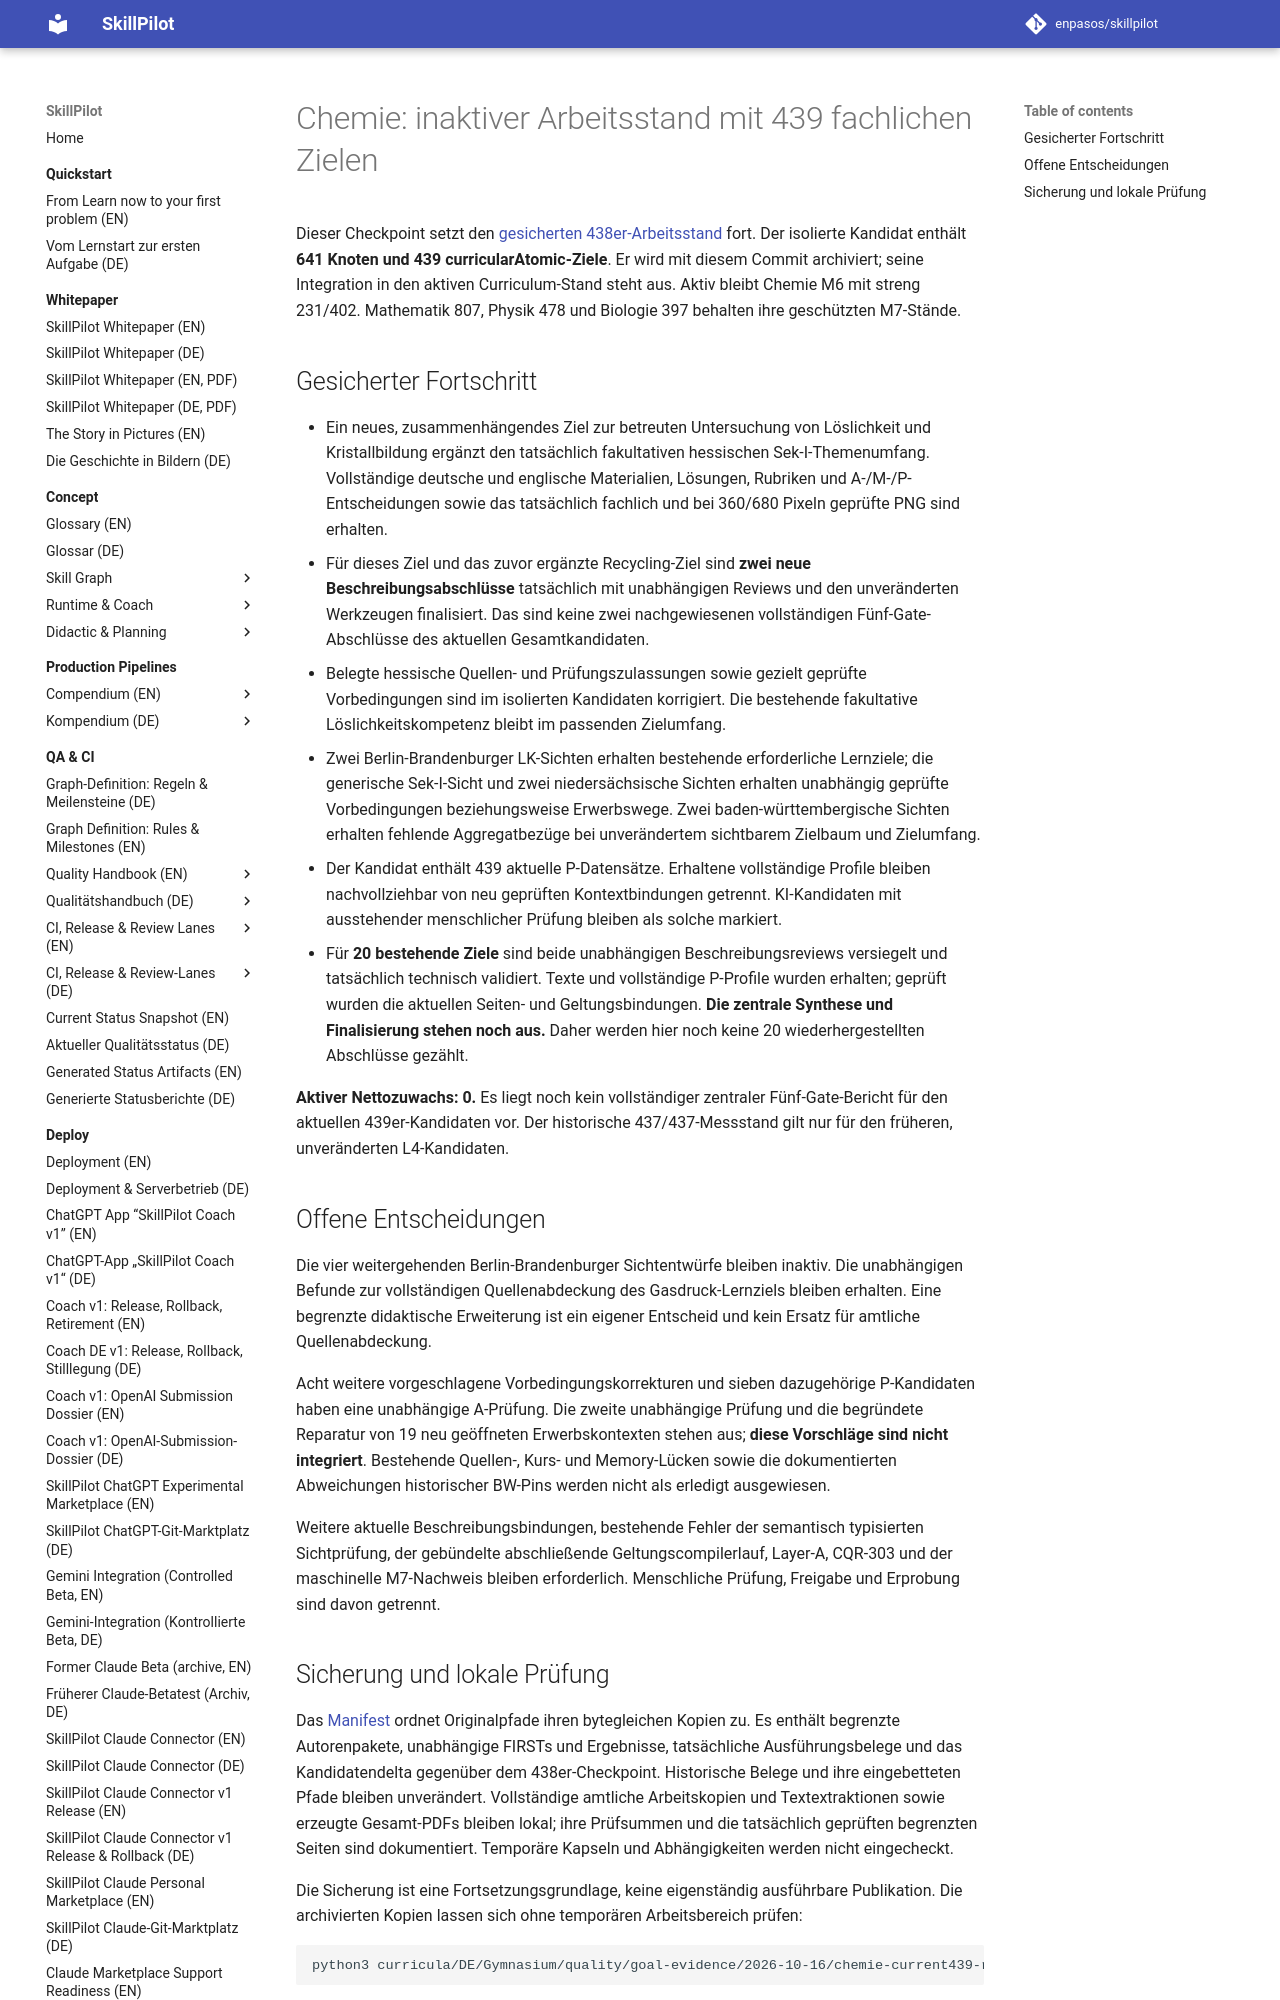

repository: enpasos/skillpilot · page: qa-ci/chemie-current439-reviewed-working-checkpoint-2026-10-16/index.html · generator: mkdocs

# Chemie: inaktiver Arbeitsstand mit 439 fachlichen Zielen

Dieser Checkpoint setzt den [gesicherten 438er-Arbeitsstand](chemie-current438-reviewed-working-checkpoint-2026-10-16.md)
fort. Der isolierte Kandidat enthält **641 Knoten und 439 curricularAtomic-Ziele**.
Er wird mit diesem Commit archiviert; seine Integration in den aktiven
Curriculum-Stand steht aus. Aktiv bleibt Chemie M6 mit streng 231/402.
Mathematik 807, Physik 478 und Biologie 397 behalten ihre geschützten M7-Stände.

## Gesicherter Fortschritt

- Ein neues, zusammenhängendes Ziel zur betreuten Untersuchung von Löslichkeit
  und Kristallbildung ergänzt den tatsächlich fakultativen hessischen
  Sek-I-Themenumfang. Vollständige deutsche und englische Materialien,
  Lösungen, Rubriken und A-/M-/P-Entscheidungen sowie das tatsächlich fachlich
  und bei 360/680 Pixeln geprüfte PNG sind erhalten.
- Für dieses Ziel und das zuvor ergänzte Recycling-Ziel sind **zwei neue
  Beschreibungsabschlüsse** tatsächlich mit unabhängigen Reviews und den
  unveränderten Werkzeugen finalisiert. Das sind keine zwei nachgewiesenen
  vollständigen Fünf-Gate-Abschlüsse des aktuellen Gesamtkandidaten.
- Belegte hessische Quellen- und Prüfungszulassungen sowie gezielt geprüfte
  Vorbedingungen sind im isolierten Kandidaten korrigiert. Die bestehende
  fakultative Löslichkeitskompetenz bleibt im passenden Zielumfang.
- Zwei Berlin-Brandenburger LK-Sichten erhalten bestehende erforderliche
  Lernziele; die generische Sek-I-Sicht und zwei niedersächsische Sichten
  erhalten unabhängig geprüfte Vorbedingungen beziehungsweise Erwerbswege.
  Zwei baden-württembergische Sichten erhalten fehlende Aggregatbezüge bei
  unverändertem sichtbarem Zielbaum und Zielumfang.
- Der Kandidat enthält 439 aktuelle P-Datensätze. Erhaltene vollständige
  Profile bleiben nachvollziehbar von neu geprüften Kontextbindungen getrennt.
  KI-Kandidaten mit ausstehender menschlicher Prüfung bleiben als solche markiert.
- Für **20 bestehende Ziele** sind beide unabhängigen Beschreibungsreviews
  versiegelt und tatsächlich technisch validiert. Texte und vollständige
  P-Profile wurden erhalten; geprüft wurden die aktuellen Seiten- und
  Geltungsbindungen. **Die zentrale Synthese und Finalisierung stehen noch aus.**
  Daher werden hier noch keine 20 wiederhergestellten Abschlüsse gezählt.

**Aktiver Nettozuwachs: 0.** Es liegt noch kein vollständiger zentraler
Fünf-Gate-Bericht für den aktuellen 439er-Kandidaten vor. Der historische
437/437-Messstand gilt nur für den früheren, unveränderten L4-Kandidaten.

## Offene Entscheidungen

Die vier weitergehenden Berlin-Brandenburger Sichtentwürfe bleiben inaktiv.
Die unabhängigen Befunde zur vollständigen Quellenabdeckung des
Gasdruck-Lernziels bleiben erhalten. Eine begrenzte didaktische Erweiterung
ist ein eigener Entscheid und kein Ersatz für amtliche Quellenabdeckung.

Acht weitere vorgeschlagene Vorbedingungskorrekturen und sieben dazugehörige
P-Kandidaten haben eine unabhängige A-Prüfung. Die zweite unabhängige Prüfung
und die begründete Reparatur von 19 neu geöffneten Erwerbskontexten stehen aus;
**diese Vorschläge sind nicht integriert**. Bestehende Quellen-, Kurs- und
Memory-Lücken sowie die dokumentierten Abweichungen historischer BW-Pins
werden nicht als erledigt ausgewiesen.

Weitere aktuelle Beschreibungsbindungen, bestehende Fehler der semantisch
typisierten Sichtprüfung, der gebündelte abschließende Geltungscompilerlauf,
Layer-A, CQR-303 und der maschinelle M7-Nachweis bleiben erforderlich.
Menschliche Prüfung, Freigabe und Erprobung sind davon getrennt.
